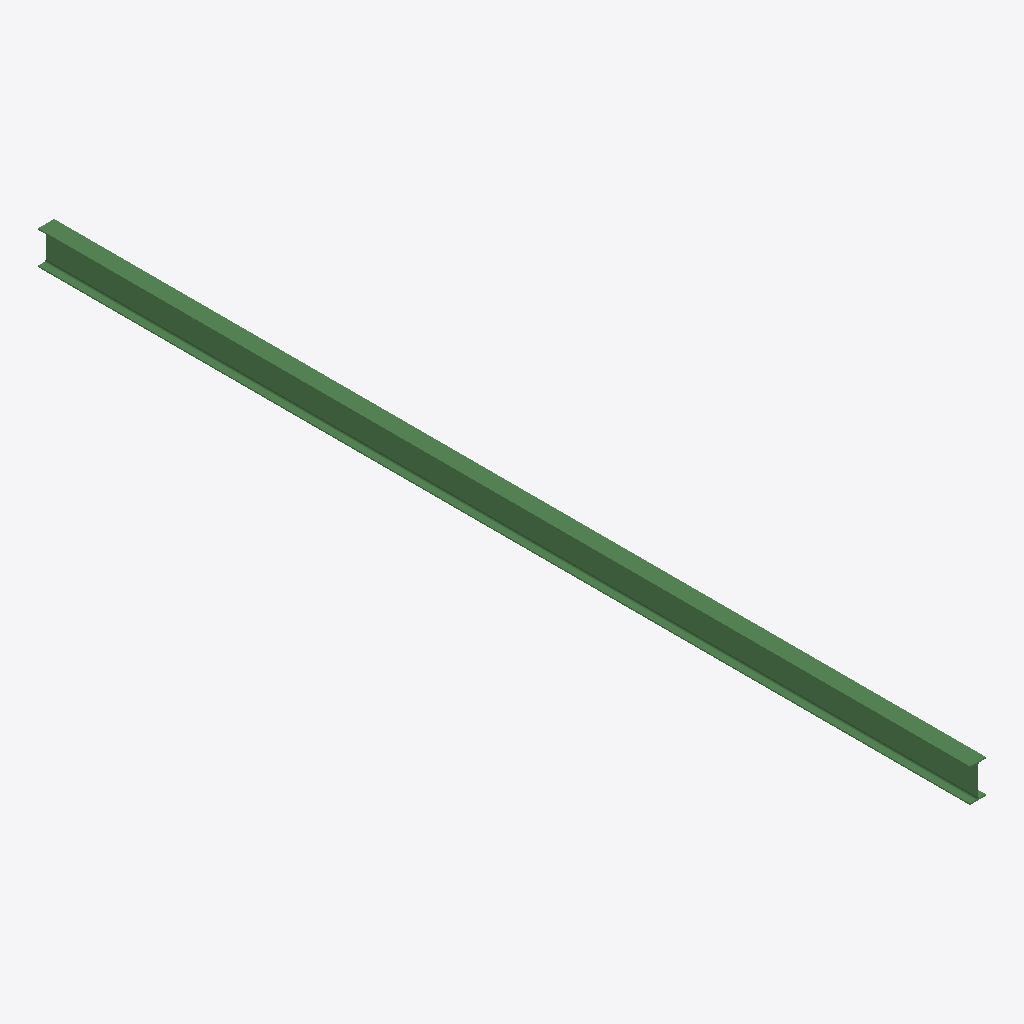
Isometric view of an IFC building model (IFC-SPF (STEP), schema IFC2X3, length unit millimetre), seen from the south-west, elements coloured by IFC class: 1 beam (green).
Extent 0.2 m × 9.2 m × 0.3 m (x, y, z). Storeys (1): Undefined at 0.00 m. Elements (1): 1 IfcBeam.

HEADER;
FILE_DESCRIPTION(('ViewDefinition[AISC_Steel_Detailing]','Option [BaseQuantities:Off]','Option [GridExport:On]','Option [Assemblies:Off]','Option [Bolts:On]','Option [Rebars:On]','Option [PourObjects:Off]','Option [Welds:On]','Option [SurfaceTreatments:On]','Option [LocationBy:0]','Option [ViewColors:Off]','Option [SectionedSpine:Off]','[2 more]'),'2;1');
FILE_NAME('b_536_Qty_2.ifc','2026-05-16T11:53:08',('GIOVANNIPC\\gcorrea'),('Structural Designer'),'IFC Database version: Work','Tekla Structures 2020 Service Pack 5, IFC Export','');
FILE_SCHEMA(('IFC2X3'));
ENDSEC;
DATA;
#37=IFCPROJECT('2G7ZFDNE16yBDU14FA92Me',#5,'Proyecto',$,$,$,$,(#11),#36);
#39=IFCSITE('2xvEzEinjBTea80yOTcujY',#5,'Obra',$,$,#38,$,$,.ELEMENT.,$,$,$,$,$);
#41=IFCBUILDING('0ylQVQUgr4Bx$ltqN1lsmu',#5,'Undefined',$,$,#40,$,$,.ELEMENT.,$,$,$);
#43=IFCBUILDINGSTOREY('29hdEUCErFze9E_VIAceOd',#5,'Undefined',$,$,#42,$,$,.ELEMENT.,0.0);
#59=IFCBEAM('02dM_W6$D3QwIY7JZjWuJQ',#44,'BEAM','IPE330','IPE330',#47,#58,'ID029d6fa0-1bf3-436b-a4a2-1d38ed8384da');
ENDSEC;
